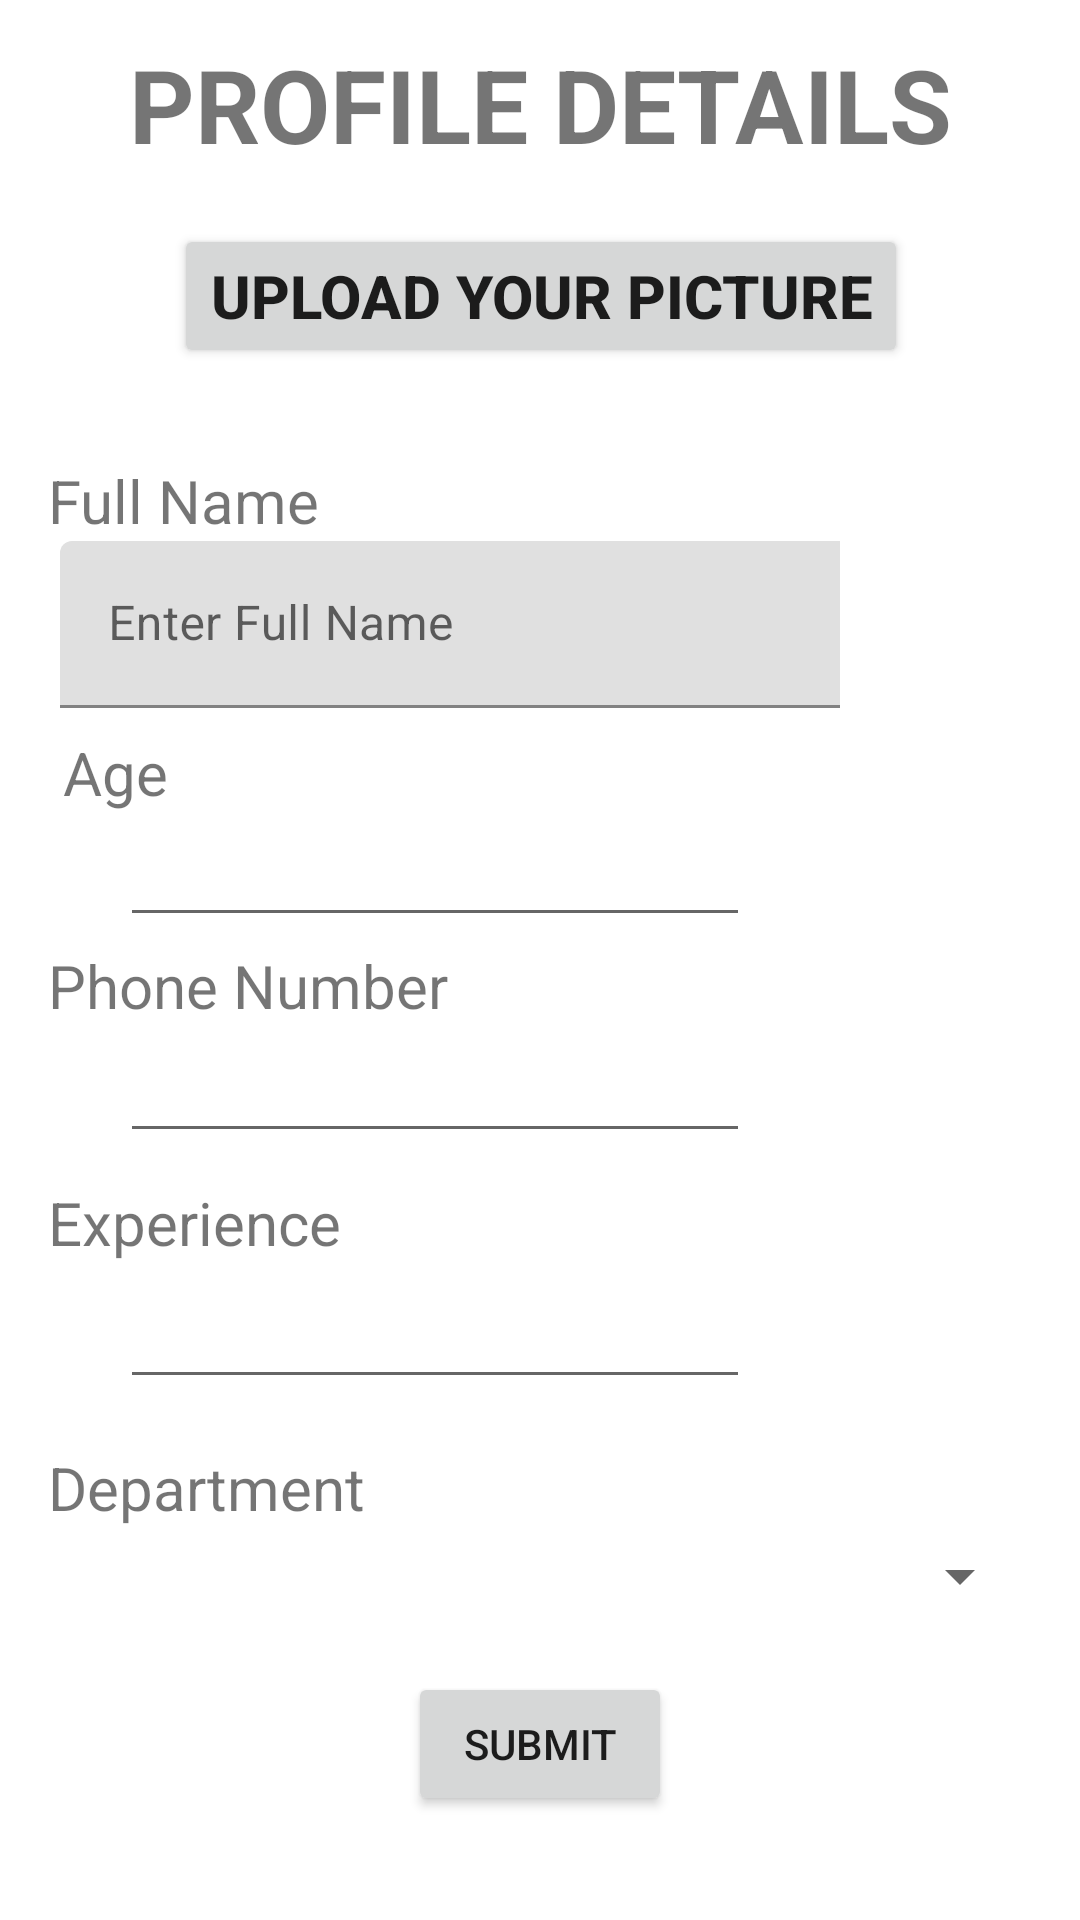

The Android layout XML behind this screen, and the referenced resources:
<!-- AndroidManifest.xml: application theme Theme.ICSCollege -->
<!-- res/layout/activity_main.xml -->
<?xml version="1.0" encoding="utf-8"?>
<androidx.constraintlayout.widget.ConstraintLayout xmlns:android="http://schemas.android.com/apk/res/android"
    xmlns:app="http://schemas.android.com/apk/res-auto"
    xmlns:tools="http://schemas.android.com/tools"
    android:layout_width="match_parent"
    android:layout_height="match_parent"
    tools:context=".MainActivity">

    <ImageView
        android:id="@+id/imageView"
        android:layout_width="0dp"
        android:layout_height="80dp"
        app:layout_constraintEnd_toEndOf="parent"
        app:layout_constraintHorizontal_bias="0.0"
        app:layout_constraintStart_toStartOf="parent"
        app:layout_constraintTop_toBottomOf="@+id/tvHeading"/>

    <TextView
        android:id="@+id/tvHeading"
        android:layout_width="wrap_content"
        android:layout_height="wrap_content"
        android:layout_marginTop="12dp"
        android:layout_marginBottom="4dp"
        android:text="PROFILE DETAILS"
        android:textSize="34sp"
        android:textStyle="bold"
        app:layout_constraintBottom_toTopOf="@+id/imageView"
        app:layout_constraintEnd_toEndOf="parent"
        app:layout_constraintStart_toStartOf="parent"
        app:layout_constraintTop_toTopOf="parent" />

    <Button
        android:id="@+id/btnPicture"
        android:layout_width="wrap_content"
        android:layout_height="wrap_content"
        android:text="Upload Your Picture"
        android:textSize="20sp"
        android:textStyle="bold"
        app:layout_constraintBottom_toBottomOf="@+id/imageView"
        app:layout_constraintEnd_toEndOf="parent"
        app:layout_constraintHorizontal_bias="0.502"
        app:layout_constraintStart_toStartOf="parent"
        app:layout_constraintTop_toTopOf="@+id/imageView"
        app:layout_constraintVertical_bias="0.541" />

    <TextView
        android:id="@+id/tvName"
        android:layout_width="wrap_content"
        android:layout_height="wrap_content"
        android:layout_marginStart="16dp"
        android:layout_marginTop="16dp"
        android:text="Full Name"
        android:textSize="20sp"
        app:layout_constraintStart_toStartOf="parent"
        app:layout_constraintTop_toBottomOf="@+id/imageView" />

    <com.google.android.material.textfield.TextInputLayout
        android:id="@+id/textInputLayout"
        android:layout_width="0dp"
        android:layout_height="wrap_content"
        android:layout_marginStart="20dp"
        android:layout_marginEnd="80dp"
        app:layout_constraintEnd_toEndOf="parent"
        app:layout_constraintStart_toStartOf="parent"
        app:layout_constraintTop_toBottomOf="@+id/tvName">

        <com.google.android.material.textfield.TextInputEditText
            android:layout_width="373dp"
            android:layout_height="wrap_content"
            android:hint="Enter Full Name" />
    </com.google.android.material.textfield.TextInputLayout>

    <TextView
        android:id="@+id/tvAge"
        android:layout_width="wrap_content"
        android:layout_height="wrap_content"
        android:layout_marginStart="16dp"
        android:layout_marginTop="8dp"
        android:text=" Age"
        android:textSize="20sp"
        app:layout_constraintStart_toStartOf="parent"
        app:layout_constraintTop_toBottomOf="@+id/textInputLayout"
        tools:ignore="MissingConstraints" />

    <EditText
        android:id="@+id/editTextNumber"
        android:layout_width="wrap_content"
        android:layout_height="wrap_content"
        android:layout_marginStart="40dp"
        android:layout_marginTop="4dp"
        android:layout_marginBottom="16dp"
        android:ems="10"
        android:inputType="number"
        app:layout_constraintBottom_toTopOf="@+id/tvPhone"
        app:layout_constraintStart_toStartOf="parent"
        app:layout_constraintTop_toBottomOf="@+id/tvAge"
        app:layout_constraintVertical_bias="0.238" />

    <TextView
        android:id="@+id/tvPhone"
        android:layout_width="wrap_content"
        android:layout_height="wrap_content"
        android:layout_marginStart="16dp"
        android:layout_marginTop="44dp"
        android:text="Phone Number"
        android:textSize="20sp"
        app:layout_constraintStart_toStartOf="parent"
        app:layout_constraintTop_toBottomOf="@+id/tvAge" />

    <EditText
        android:id="@+id/editTextPhone"
        android:layout_width="wrap_content"
        android:layout_height="wrap_content"
        android:layout_marginStart="40dp"
        android:layout_marginTop="4dp"
        android:layout_marginBottom="16dp"
        android:ems="10"
        android:inputType="phone"
        app:layout_constraintBottom_toTopOf="@+id/tvExp"
        app:layout_constraintStart_toStartOf="parent"
        app:layout_constraintTop_toBottomOf="@+id/tvPhone"
        app:layout_constraintVertical_bias="0.307" />

    <TextView
        android:id="@+id/tvExp"
        android:layout_width="wrap_content"
        android:layout_height="wrap_content"
        android:layout_marginStart="16dp"
        android:layout_marginTop="52dp"
        android:text="Experience"
        android:textSize="20sp"
        app:layout_constraintStart_toStartOf="parent"
        app:layout_constraintTop_toBottomOf="@+id/tvPhone"
        tools:ignore="MissingConstraints" />

    <EditText
        android:id="@+id/editTextNumber2"
        android:layout_width="wrap_content"
        android:layout_height="wrap_content"
        android:layout_marginStart="40dp"
        android:layout_marginTop="4dp"
        android:ems="10"
        android:inputType="number"
        app:layout_constraintStart_toStartOf="parent"
        app:layout_constraintTop_toBottomOf="@+id/tvExp" />

    <TextView
        android:id="@+id/textView7"
        android:layout_width="wrap_content"
        android:layout_height="wrap_content"
        android:layout_marginStart="16dp"
        android:layout_marginTop="16dp"
        android:text="Department"
        android:textSize="20sp"
        app:layout_constraintStart_toStartOf="parent"
        app:layout_constraintTop_toBottomOf="@+id/editTextNumber2" />

    <Spinner
        android:id="@+id/spinner2"
        android:layout_width="match_parent"
        android:layout_height="wrap_content"
        android:layout_marginStart="16dp"
        android:layout_marginTop="4dp"
        android:layout_marginEnd="16dp"
        android:outlineProvider="background"
        app:layout_constraintEnd_toEndOf="parent"
        app:layout_constraintStart_toStartOf="parent"
        app:layout_constraintTop_toBottomOf="@+id/textView7" />

    <Button
        android:id="@+id/button2"
        android:layout_width="wrap_content"
        android:layout_height="wrap_content"
        android:layout_marginTop="20dp"
        android:text="Submit"
        app:layout_constraintEnd_toEndOf="parent"
        app:layout_constraintStart_toStartOf="parent"
        app:layout_constraintTop_toBottomOf="@+id/spinner2" />


</androidx.constraintlayout.widget.ConstraintLayout>
<!-- resources referenced by this layout -->
<resources>
  <style name="Theme.ICSCollege" parent="Theme.MaterialComponents.DayNight.DarkActionBar">
          
          <item name="colorPrimary">@color/purple_500</item>
          <item name="colorPrimaryVariant">@color/purple_700</item>
          <item name="colorOnPrimary">@color/white</item>
          
          <item name="colorSecondary">@color/teal_200</item>
          <item name="colorSecondaryVariant">@color/teal_700</item>
          <item name="colorOnSecondary">@color/white</item>
          
          <item name="android:statusBarColor" tools:targetApi="l">?attr/colorPrimaryVariant</item>
          
      </style>
  <!-- not gathered from this repository: default colours our renderer supplied (Android Studio template values) -->
  <color name="purple_500">#FF6200EE</color>
  <color name="purple_700">#FF3700B3</color>
  <color name="teal_200">#FF03DAC5</color>
  <color name="teal_700">#FF018786</color>
  <color name="white">#FFFFFFFF</color>
</resources>
